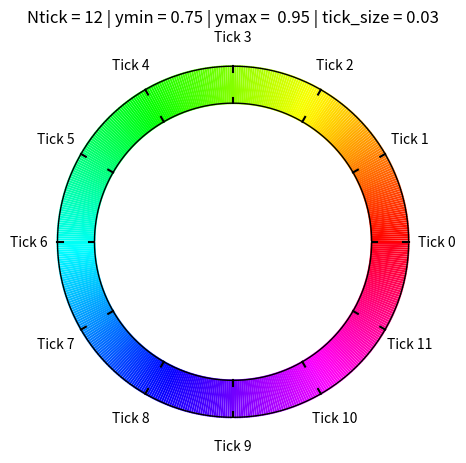

Generate this figure with matplotlib:
# ---------------------------- #
# - Author : Clement Fontana - #
# ---------------------------- #

# No licence, free of use


# Load modules
# ------------
import numpy as np
import matplotlib
import matplotlib.pyplot as plt
from matplotlib.colors import ListedColormap


# Load color map
# -------------
cmap_name = matplotlib.cm.hsv
#cmap_name = matplotlib.cm.twilight

rgb=[]


for i in range(0,cmap_name.N):
  rgb.append(cmap_name(i))

rgb=np.array(rgb)
cmap=ListedColormap(rgb)



# Make color bar
# --------------
fig = plt.figure()
ax = plt.subplot(111, polar=True)


N = 480            # Number of lines to draw color bar
Ntick = 12         # Number of ticks ( 6 / 12 / 24 / 48 ....)
ymin = 0.75        # Lower boundary of cb
ymax = 0.95        # Upper boundary of cb
tick_size = 0.03   # Ticks size 


# Define angles
theta = np.linspace(0.0, 2 * np.pi, N, endpoint=False)

# Plot colored lines
for i in range(0,N):
  col=cmap( i/N )
  plt.plot([theta[i],theta[i]],[ymin,ymax],color=col,linestyle='-',zorder=0)
  # ^^^^^ to improve => use bar to manage alpha value


# Plot frame
fmin=np.ones(N)*ymin  # Lower frame
fmax=np.ones(N)*ymax  # Upper frame

plt.plot(theta,fmin,color='k',linewidth=1,linestyle='-',zorder=0)
plt.plot(theta,fmax,color='k',linewidth=1,linestyle='-',zorder=0)


# Plot ticks
ticks=[]
for i in np.arange(0, N, int(N/Ntick)) :
  plt.plot([theta[i],theta[i]],[ymax-tick_size,ymax],'k-')
  plt.plot([theta[i],theta[i]],[ymin,ymin+tick_size],'k-')

  ticks.append( 2*np.pi*i/N      )

ax.xaxis.set_ticks(ticks)


# Tick labels
xlabels=range(0,Ntick)
xlabels=np.char.add('Tick ',np.array(xlabels,dtype=str))
ax.xaxis.set_ticklabels(xlabels)

# Plot parameters
pstr='Ntick = '+str(Ntick)+" | ymin = "+str(ymin)+' | ymax =  '+str(ymax)+' | tick_size = '+str(tick_size)

plt.title(pstr)


# Tune
plt.yticks([])
plt.ylim([0,1])

plt.box(on=None)
ax.grid(False)

# Plot
plt.show()
plt.close()









        
